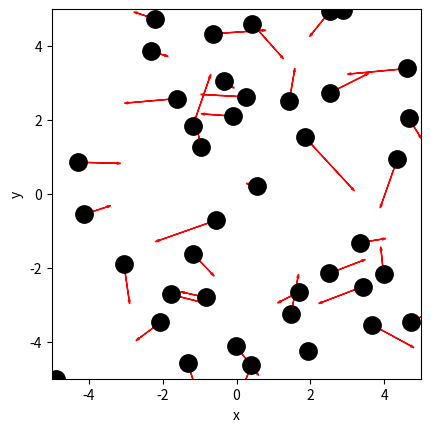

Write the Python code that produced this figure. (Note: this script raises an exception after producing the figure.)
import numpy as np
import matplotlib.pyplot as plt

# Ruimte voor uitwerking
BOX_SIZE_0 = 0                  # Hoogte en breedte startvolume (in vul je gekozen eenheid in)
N = 40                          # Aantal deeltjes 
V_0 = 0                         # Startsnelheid van deeltjes (vul je gekozen eenheid in)
RADIUS = 0                      # Straal van moleculen (vul je gekozen eenheid in)
DT = 0                          # Tijdstap om geen botsing te missen (vul je gekozen eenheid in)

### begin-solution
BOX_SIZE_0 = 10                # Hoogte en breedte startvolume (nm)
N = 40                         # Aantal deeltjes
V_0 = 1                        # Startsnelheid van deeltjes (in nm per 2.5 ps)
RADIUS = 0.3                   # Straal van moleculen (nm)
DT = 0.1 * RADIUS / V_0        # Tijdstap om geen botsing te missen (* 2.5 ps)
### end-solution

# Maken van de class
class ParticleClass:
    def __init__(self, m, v, r, R):
        """ maakt een deeltje (constructor) """
        self.m = m                         
        self.v = np.array(v, dtype=float)  
        self.r = np.array(r, dtype=float)  
        self.R = R

    def update_position(self):
        """ verandert positie voor één tijdstap """
        self.r += self.v * DT 
            
    @property
    def momentum(self):
        return self.m * self.v
    
    @property
    def kin_energy(self):
        return 1/2 * self.m * np.dot(self.v, self.v)
    
def collide_detection(p1: ParticleClass, p2: ParticleClass) -> bool:
    """ Geeft TRUE als de deeltjes overlappen """
    """ Geeft TRUE als de deeltjes overlappen """
    dx = p1.r[0]-p2.r[0]
    dy = p1.r[1]-p2.r[1]
    rr = p1.R + p2.R
    return  dx**2+dy**2 < rr**2 
    #Note: np.linalg.norm(p1.r - p2.r) < (p1.R + p2.R) had ook gekund, maar is veel langzamer. Controleer zelf!

def particle_collision(p1: ParticleClass, p2: ParticleClass):
    """ past snelheden aan uitgaande van overlap """
    m1, m2 = p1.m, p2.m
    delta_r = p1.r - p2.r
    delta_v = p1.v - p2.v
    dot_product = np.dot(delta_r, delta_v)

    # Als deeltjes van elkaar weg bewegen dan geen botsing
    if dot_product >= 0: # '='-teken voorkomt ook problemen als delta_r == \vec{0}
        return
        
    distance_squared = np.dot(delta_r, delta_r) 
    # Botsing oplossen volgens elastische botsing in 2D
    p1.v -= 2 * m2 / (m1 + m2) * dot_product / distance_squared * delta_r
    p2.v += 2 * m1 / (m1 + m2) * dot_product / distance_squared * delta_r

def box_collision(particle: ParticleClass):
    ''' botsing met wanden geeft periodieke randvoorwaarden '''
    for i in range(2):
        if particle.r[i] > BOX_SIZE_0 / 2:
            particle.r[i] -= BOX_SIZE_0 
        elif particle.r[i] < -BOX_SIZE_0 / 2:
            particle.r[i] += BOX_SIZE_0

def create_particles(particles):
    ''' Leegmaken en opnieuw aanmaken van deeltjes '''
    particles.clear
    for i in range(N):
        vx = np.random.uniform(-V_0, V_0)
        vy = np.random.choice([-1, 1]) * np.sqrt(V_0**2 - vx**2)        
        pos = np.random.uniform(-BOX_SIZE_0/2 + RADIUS, BOX_SIZE_0/2 - RADIUS, 2)
        particles.append(ParticleClass(m=1.0, v=[vx, vy], r=pos, R=RADIUS))

def handle_collisions(particles):
    """ alle onderlinge botsingen afhandelen voor deeltjes in lijst """
    num_particles = len(particles)
    for i in range(num_particles):
        for j in range(i+1, num_particles):
            if collide_detection(particles[i], particles[j]):
                particle_collision(particles[i], particles[j])

def handle_walls(particles):
    ''' botsing met wanden controleren voor alle deeltjes in volume '''
    for p in particles:
        box_collision(p)

def take_time_step(particles):
    for p in particles:
        p.update_position()
        
    handle_collisions(particles)
    handle_walls(particles)  


particles = []
create_particles(particles)
for i in range(100):
    take_time_step(particles)

plt.figure()
plt.xlabel('x')
plt.ylabel('y')
plt.gca().set_aspect('equal')
plt.xlim(-BOX_SIZE_0/2, BOX_SIZE_0/2)
plt.ylim(-BOX_SIZE_0/2, BOX_SIZE_0/2)

for p in particles:
    plt.plot(p.r[0], p.r[1], 'k.', ms=25)
    plt.arrow(p.r[0], p.r[1], p.v[0], p.v[1], 
              head_width=0.05, head_length=0.1, color='red')
plt.show()

from matplotlib.animation import FuncAnimation
from IPython.display import HTML

fig, ax = plt.subplots()
ax.set_xlabel('x')
ax.set_ylabel('y')
ax.set_xlim(-BOX_SIZE_0/2, BOX_SIZE_0/2)
ax.set_ylim(-BOX_SIZE_0/2, BOX_SIZE_0/2)
ax.set_aspect('equal')
dot, = ax.plot([], [], 'ro', ms=13);

def init():
    dot.set_data([], [])
    return dot,

def update(frame):
    take_time_step(particles)
    dot.set_data([p.r[0] for p in particles], [p.r[1] for p in particles])
    return dot,

ani = FuncAnimation(fig, update, frames=100, init_func=init, blit=True, interval=50)
HTML(ani.to_jshtml())

# plotten van kinetische energie als functie van tijd

particles = []
energy_tot = []
create_particles(particles)
for i in range(100):
    take_time_step(particles)
    # voeg de som van de kinetische energie in deze stap toe aan energy_tot 
    ### begin-solution
    energy_tot.append(sum(p.kin_energy for p in particles))
    ### end-solution

# plot de figuur van de kinetische energie als functie van de tijd. 
### begin-solution
plt.figure()
plt.xlabel('$t$')
plt.ylabel('$E_kin$')
plt.xlim(-0, 100)
plt.ylim(N/2 - 1e-9, N/2 + 1e-9)
plt.plot(np.linspace(1, 100, 100), energy_tot, '-b')

plt.show()
### end-solution

### begin-solution

particles = []
px_tot = []
create_particles(particles)
for i in range(100):
    take_time_step(particles)
    px_tot.append(sum(p.momentum[0] for p in particles))

plt.figure()
plt.xlabel('$t$')
plt.ylabel('$p_x$')
plt.xlim(-0, 100)
plt.ylim(min(px_tot),max(px_tot))
plt.plot(np.linspace(1, 100, 100), px_tot, '-b')

plt.show()
### end-solution
